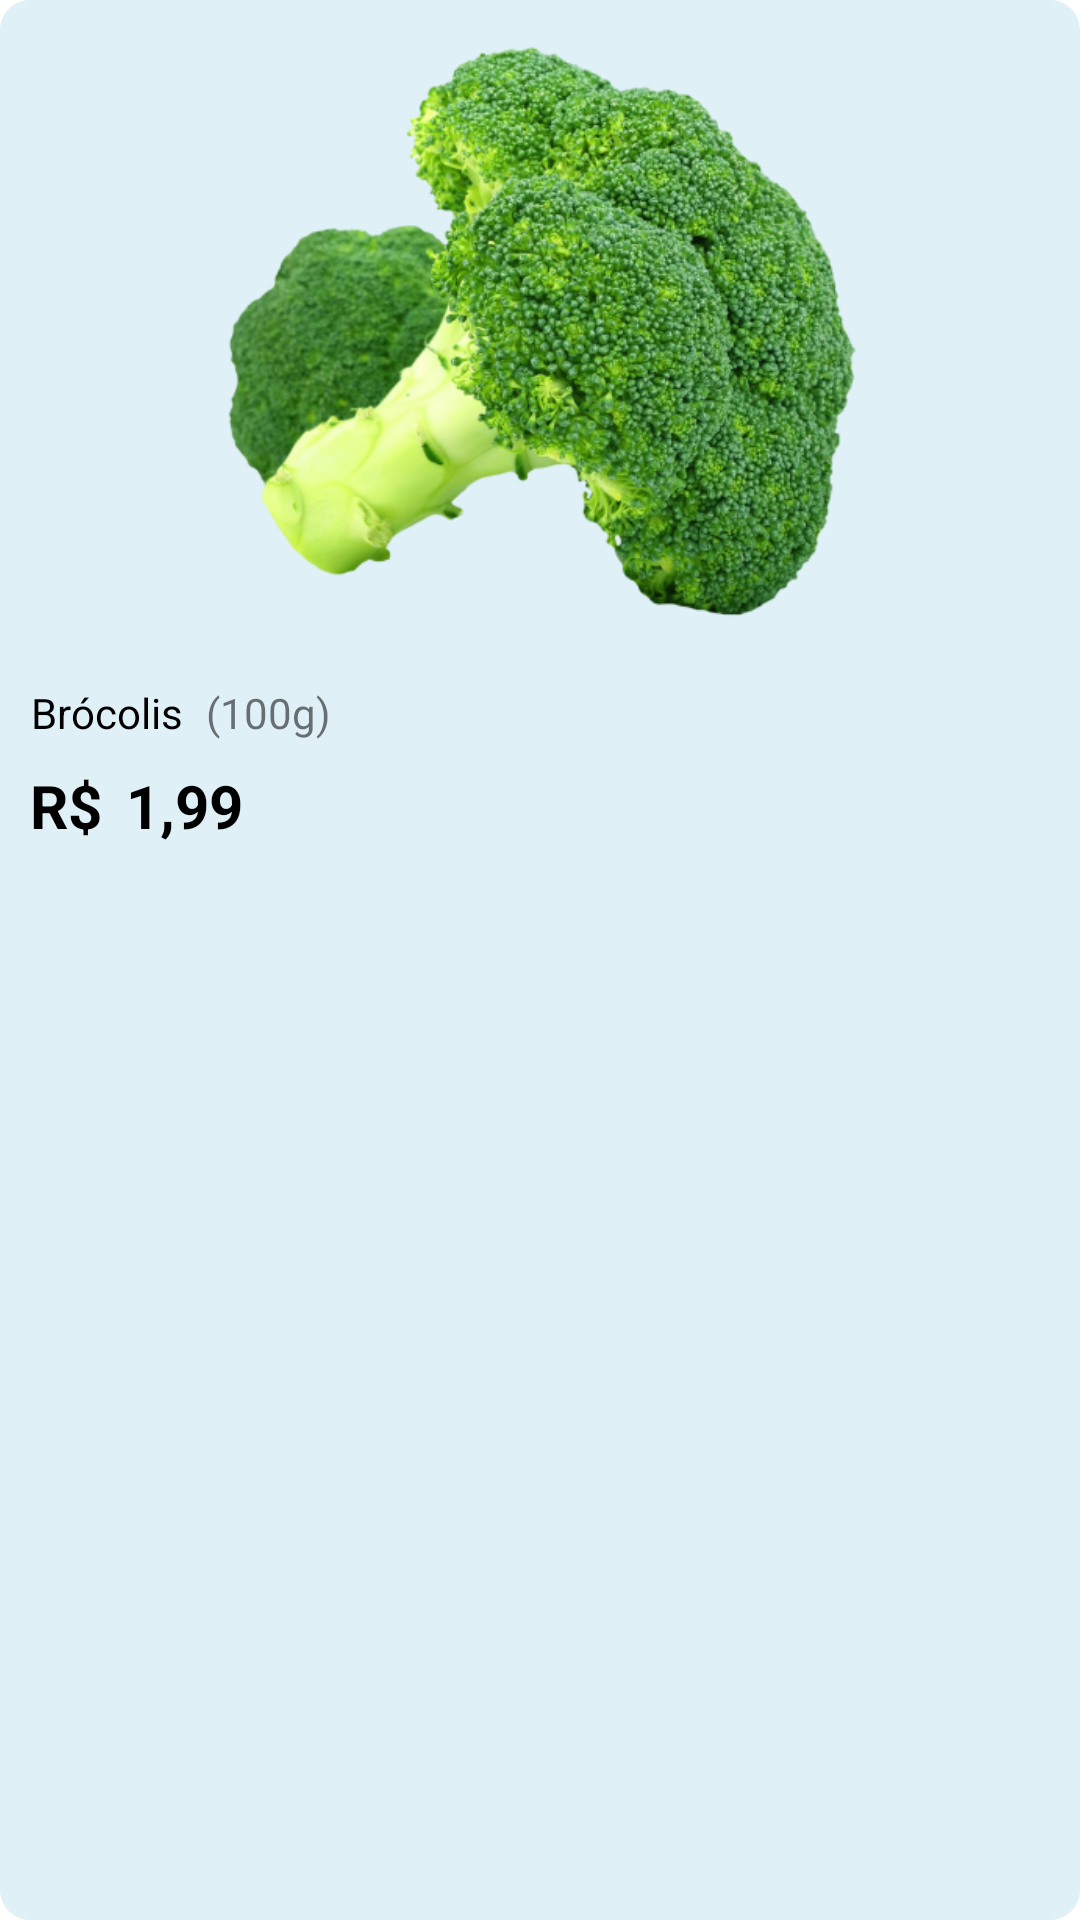

Write the Android layout XML for this screen, with the resource values it uses.
<!-- AndroidManifest.xml: application theme Theme.CestaFeiraApp -->
<!-- res/layout/card_layout.xml -->
<?xml version="1.0" encoding="utf-8"?>
<androidx.cardview.widget.CardView xmlns:android="http://schemas.android.com/apk/res/android"
    xmlns:app="http://schemas.android.com/apk/res-auto"
    xmlns:tools="http://schemas.android.com/tools"
    android:layout_width="match_parent"
    android:layout_height="wrap_content"
    android:layout_margin="10dp"
    app:cardCornerRadius="10dp"
    app:cardElevation="0dp">

    <LinearLayout
        android:layout_width="match_parent"
        android:layout_height="match_parent"
        android:background="#DFF0F7"
        android:orientation="vertical">

        <ImageView
            android:id="@+id/editImage"
            android:layout_width="match_parent"
            android:layout_height="200dp"
            android:layout_marginLeft="10dp"
            android:layout_marginTop="10dp"
            android:layout_marginRight="10dp"
            android:scaleType="fitCenter"
            app:srcCompat="@drawable/imgref" />

        <androidx.constraintlayout.widget.ConstraintLayout
            android:layout_width="match_parent"
            android:layout_height="match_parent"
            android:padding="10dp">

            <TextView
                android:id="@+id/editTextNomeProd"
                android:layout_width="wrap_content"
                android:layout_height="wrap_content"
                android:layout_gravity="top"
                android:layout_marginTop="8dp"
                android:gravity="center"
                android:text="Brócolis"
                android:textColor="#000000"
                android:textSize="14sp"
                app:layout_constraintStart_toStartOf="parent"
                app:layout_constraintTop_toTopOf="parent" />

            <TextView
                android:id="@+id/editTextValor"
                android:layout_width="wrap_content"
                android:layout_height="wrap_content"
                android:layout_marginStart="8dp"
                android:text="1,99"
                android:textColor="#000000"
                android:textSize="20sp"
                android:textStyle="bold"
                app:layout_constraintBottom_toBottomOf="@+id/textView6"
                app:layout_constraintStart_toEndOf="@+id/textView6"
                app:layout_constraintTop_toTopOf="@+id/textView6" />

            <TextView
                android:id="@+id/textView6"
                android:layout_width="wrap_content"
                android:layout_height="wrap_content"
                android:layout_marginTop="8dp"
                android:text="R$"
                android:textColor="#000000"
                android:textSize="20sp"
                android:textStyle="bold"
                app:layout_constraintStart_toStartOf="@+id/editTextNomeProd"
                app:layout_constraintTop_toBottomOf="@+id/editTextNomeProd" />

            <TextView
                android:id="@+id/editTextQuantidadeGrama"
                android:layout_width="wrap_content"
                android:layout_height="wrap_content"
                android:layout_gravity="bottom|top"
                android:layout_marginStart="8dp"
                android:gravity="center"
                android:text="(100g)"
                android:textSize="14sp"
                app:layout_constraintBottom_toBottomOf="@+id/editTextNomeProd"
                app:layout_constraintStart_toEndOf="@+id/editTextNomeProd"
                app:layout_constraintTop_toTopOf="@+id/editTextNomeProd" />
        </androidx.constraintlayout.widget.ConstraintLayout>

        <Button
            android:id="@+id/buttonEditar"
            android:layout_width="match_parent"
            android:layout_height="wrap_content"
            android:layout_marginLeft="10dp"
            android:layout_marginTop="6dp"
            android:layout_marginRight="10dp"
            android:backgroundTint="#F5B81B"
            android:insetTop="0dp"
            android:insetBottom="0dp"
            android:text="Editar"
            android:textAllCaps="false"
            android:textStyle="bold" />

        <Button
            android:id="@+id/buttonDelete"
            android:layout_width="match_parent"
            android:layout_height="wrap_content"
            android:layout_marginLeft="10dp"
            android:layout_marginTop="10dp"
            android:layout_marginRight="10dp"
            android:layout_marginBottom="10dp"
            android:width="0dp"
            android:backgroundTint="#EFF8FB"
            android:elevation="0dp"
            android:insetTop="0dp"
            android:insetBottom="0dp"
            android:radius="5dp"
            android:text="Deletar"
            android:textAllCaps="false"
            android:textColor="#F5B81B"
            android:textStyle="bold"
            app:strokeColor="#F5B81B"
            app:strokeWidth="1.5dp" />

    </LinearLayout>

</androidx.cardview.widget.CardView>
<!-- resources referenced by this layout -->
<resources>
  <!-- drawable imgref: png bitmap (drawable, 267713 bytes) -->
  <style name="Theme.CestaFeiraApp" parent="Theme.MaterialComponents.DayNight.DarkActionBar">
          
          <item name="colorPrimary">@color/purple_500</item>
          <item name="colorPrimaryVariant">@color/purple_700</item>
          <item name="colorOnPrimary">@color/white</item>
          
          <item name="colorSecondary">@color/teal_200</item>
          <item name="colorSecondaryVariant">@color/teal_700</item>
          <item name="colorOnSecondary">@color/black</item>
          
          <item name="android:statusBarColor" tools:targetApi="l">?attr/colorPrimaryVariant</item>
          
      </style>
  <!-- not gathered from this repository: default colours our renderer supplied (Android Studio template values) -->
  <color name="purple_500">#FF6200EE</color>
  <color name="purple_700">#FF3700B3</color>
  <color name="teal_200">#FF03DAC5</color>
  <color name="teal_700">#FF018786</color>
  <color name="black">#FF000000</color>
  <color name="white">#FFFFFFFF</color>
</resources>
